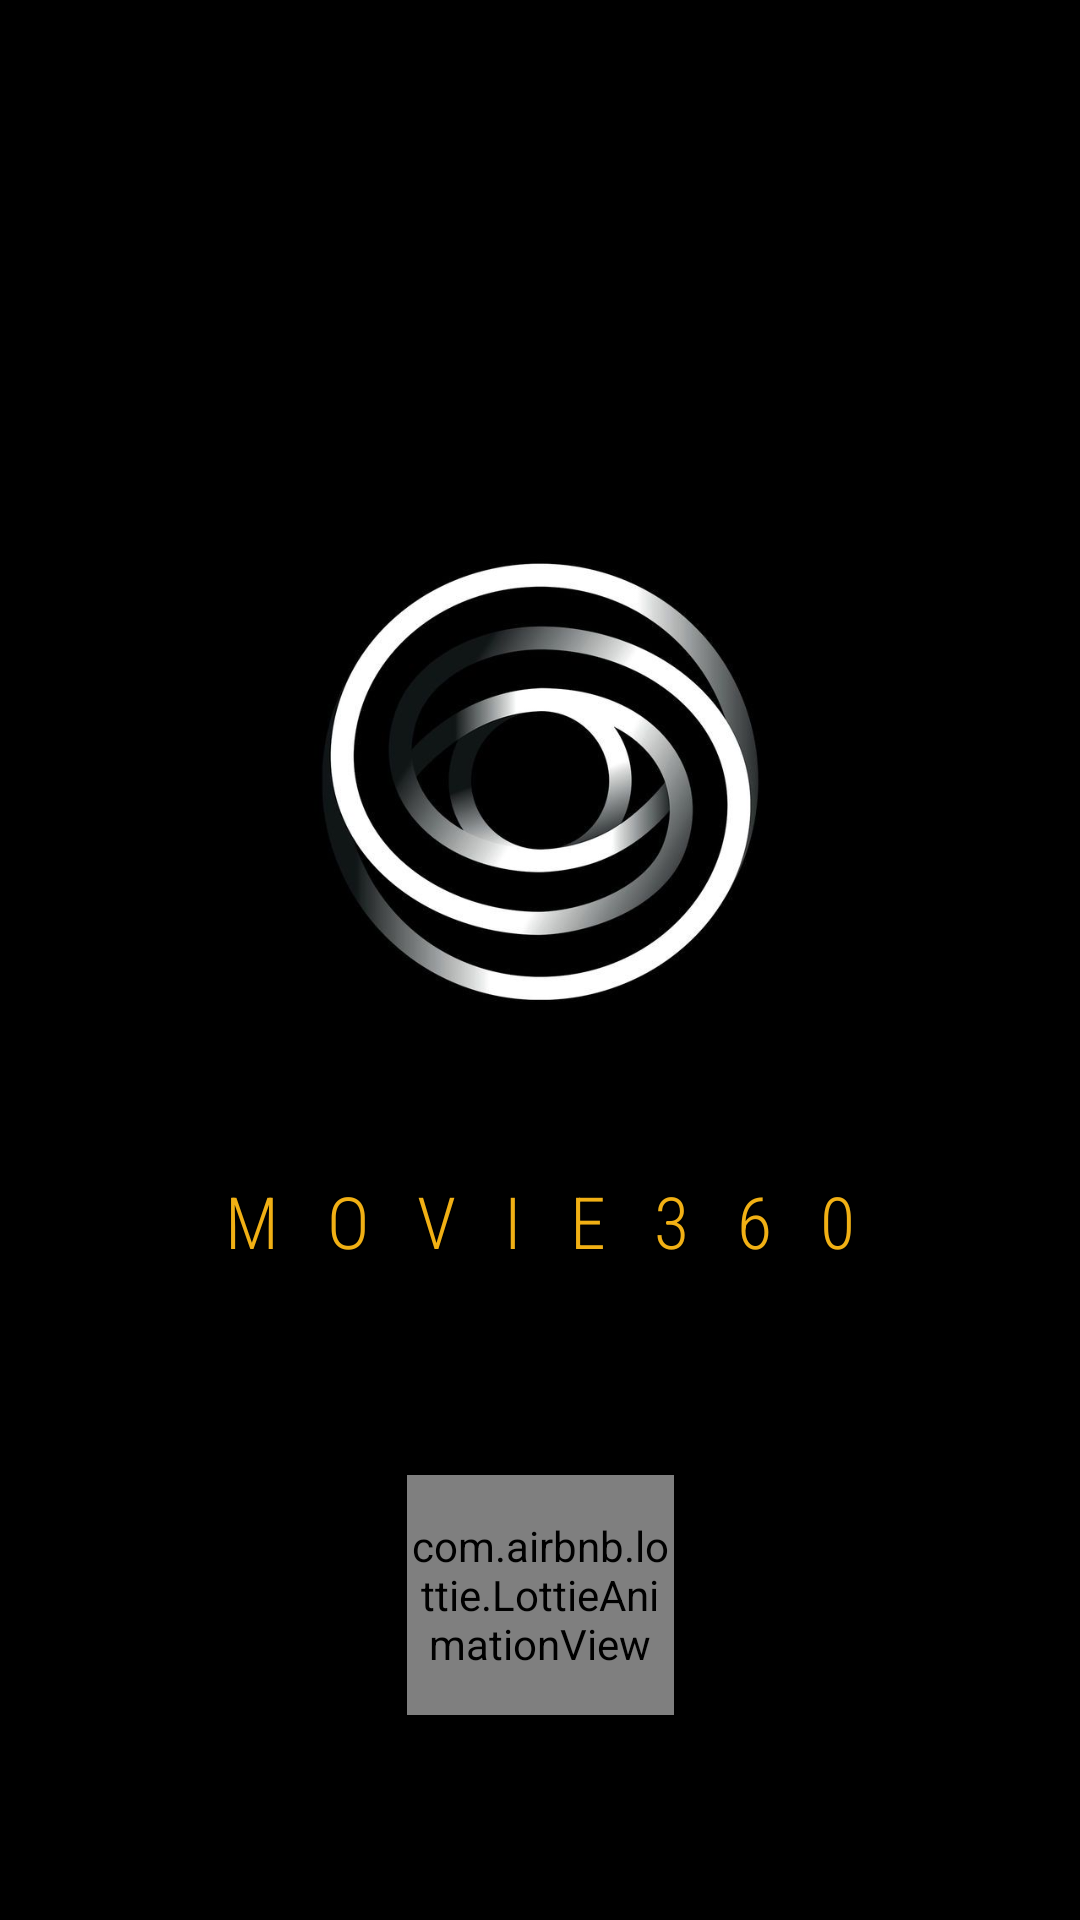

Reconstruct the res/layout file that produces this screen, plus the resources it refers to.
<!-- AndroidManifest.xml: activity theme SplashTheme -->
<!-- res/layout/activity_main.xml -->
<?xml version="1.0" encoding="utf-8"?>
<androidx.constraintlayout.widget.ConstraintLayout xmlns:android="http://schemas.android.com/apk/res/android"
    xmlns:app="http://schemas.android.com/apk/res-auto"
    xmlns:tools="http://schemas.android.com/tools"
    android:layout_width="match_parent"
    android:layout_height="match_parent"
    android:background="#000000"
    tools:context=".MainActivity">

    <ImageView
        android:id="@+id/splashlogo"
        android:layout_width="169dp"
        android:layout_height="196dp"
        android:src="@drawable/splash"
        app:layout_constraintBottom_toBottomOf="parent"
        app:layout_constraintEnd_toEndOf="parent"
        app:layout_constraintStart_toStartOf="parent"
        app:layout_constraintTop_toTopOf="parent"
        app:layout_constraintVertical_bias="0.366" />

    <TextView
        android:id="@+id/splashtext"
        android:layout_width="wrap_content"
        android:layout_height="wrap_content"
        android:layout_marginTop="32dp"
        android:text="M   O   V   I   E   3   6   0"
        android:textColor="@color/colorAccent"
        android:textSize="24sp"
        android:fontFamily="sans-serif-condensed-light"
        app:layout_constraintEnd_toEndOf="parent"
        app:layout_constraintStart_toStartOf="parent"
        app:layout_constraintTop_toBottomOf="@+id/splashlogo" />

    <com.airbnb.lottie.LottieAnimationView
        android:id="@+id/progressBar"
        android:layout_width="89dp"
        android:layout_height="80dp"
        android:layout_gravity="center"
        android:layout_weight="4"
        android:scaleType="centerCrop"
        app:layout_constraintBottom_toBottomOf="parent"
        app:layout_constraintEnd_toEndOf="parent"
        app:layout_constraintStart_toStartOf="parent"
        app:layout_constraintTop_toBottomOf="@+id/splashtext"
        app:lottie_autoPlay="true"
        app:lottie_loop="true"
        app:lottie_rawRes="@raw/loading" />

</androidx.constraintlayout.widget.ConstraintLayout>
<!-- resources referenced by this layout -->
<resources>
  <color name="colorAccent">#f1b014</color>
  <!-- drawable splash: jpg bitmap (drawable-v24, 26908 bytes) -->
  <style name="SplashTheme" parent="Theme.AppCompat.Light.NoActionBar">
          
          <item name="colorPrimary">@color/colorPrimary</item>
          <item name="colorPrimaryDark">@color/colorPrimaryDark</item>
          <item name="colorAccent">@color/colorAccent</item>
      </style>
  <color name="colorPrimary">#151c25</color>
  <color name="colorPrimaryDark">#151c25</color>
</resources>
